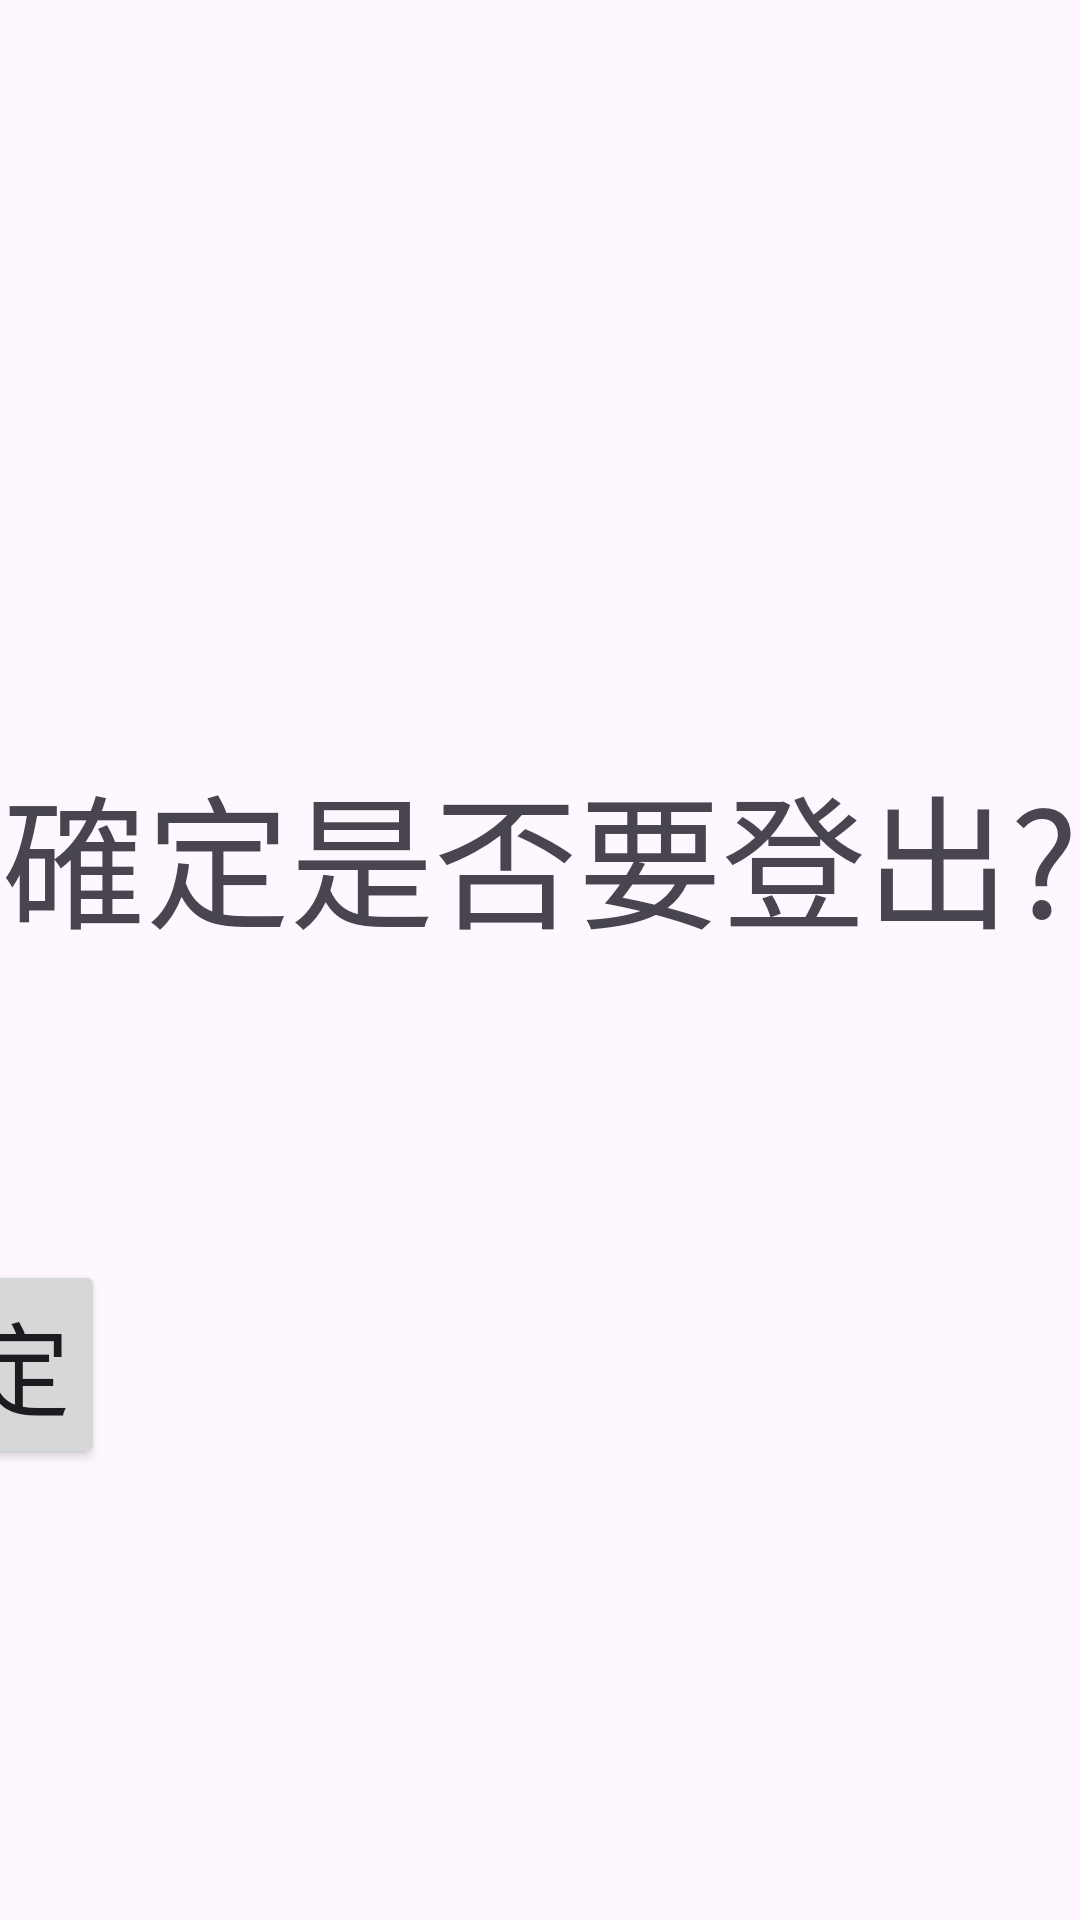

Layout XML and referenced resources for this Android screen:
<!-- AndroidManifest.xml: application theme Theme.RestaurantLogging -->
<!-- res/layout/fragment_logout.xml -->
<?xml version="1.0" encoding="utf-8"?>
<androidx.constraintlayout.widget.ConstraintLayout xmlns:android="http://schemas.android.com/apk/res/android"
    xmlns:app="http://schemas.android.com/apk/res-auto"
    xmlns:tools="http://schemas.android.com/tools"
    android:layout_width="match_parent"
    android:layout_height="match_parent">

    <TextView
        android:id="@+id/textView6"
        android:layout_width="wrap_content"
        android:layout_height="wrap_content"
        android:layout_marginTop="250dp"
        android:text="確定是否要登出?"
        android:textSize="48sp"
        app:layout_constraintEnd_toEndOf="parent"
        app:layout_constraintStart_toStartOf="parent"
        app:layout_constraintTop_toTopOf="parent" />

    <Button
        android:id="@+id/logout_btn"
        android:layout_width="wrap_content"
        android:layout_height="wrap_content"
        android:layout_marginTop="100dp"
        android:layout_marginEnd="325dp"
        android:onClick="surelogout"
        android:text="確定"
        android:textSize="34sp"
        app:layout_constraintEnd_toEndOf="parent"
        app:layout_constraintTop_toBottomOf="@+id/textView6" />

</androidx.constraintlayout.widget.ConstraintLayout>
<!-- resources referenced by this layout -->
<resources>
  <style name="Theme.RestaurantLogging" parent="Base.Theme.RestaurantLogging" />
  <style name="Base.Theme.RestaurantLogging" parent="Theme.Material3.DayNight.NoActionBar">
          
          
          <item name="colorPrimary">@color/崎紅</item>
          <item name="colorOnBackground">@color/暖白</item>
          <item name="colorOnPrimary">@color/暖白</item>
  
      </style>
</resources>
